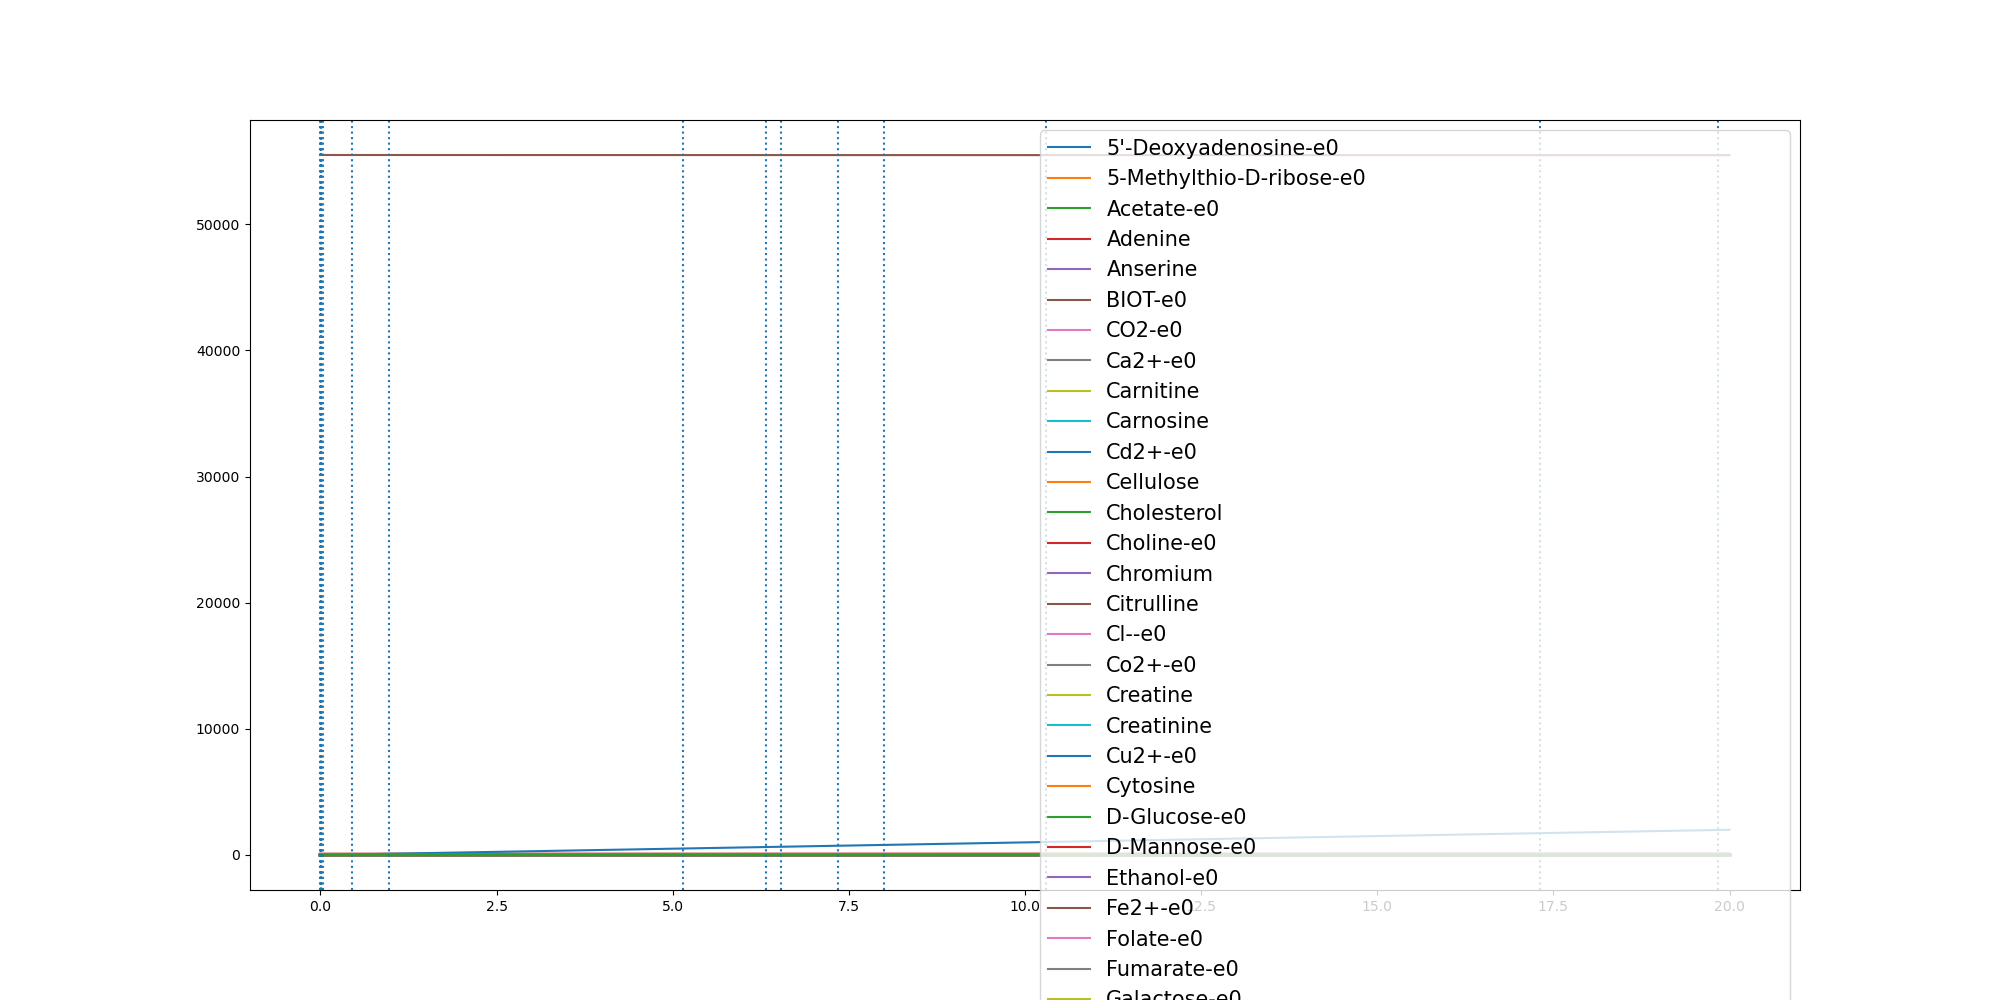

Data behind this chart, as committed beside it:
	0.0	0.0008868205714865167	0.0009866299060620263	0.0017042604899432613	0.0019434515706859095	0.002507396936633312	0.0029359249998332886	0.003028998643579586	0.0030535417179157567	0.003089255359582888	0.004259307208463215	0.004363242785641272	0.004517699034241702	0.03209868180871078	0.1727518155193156	0.3134049492299204	0.4540580829405252	0.585218670829506	0.7163792587184867	0.8475398466074674	0.9787004344964482	1.0828511916243464	1.1870019487522445
(CH3)3NO-e0	0.0	0.0	0.0	0.0	0.0	0.0	0.0	0.0	0.0	0.0	0.0	0.0	0.0	0.0	0.0	0.0	0.0	0.0	0.0	0.0	0.0	0.0	0.0
(R)-1,2-Propanediol-e0	0.0	0.0	0.0	0.0	0.0	0.0	0.0	0.0	0.0	0.0	0.0	0.0	0.0	0.0	0.0	0.0	0.0	0.0	0.0	0.0	0.0	0.0	0.0
1,2-Propanediol-e0	0.0	0.0	0.0	0.0	0.0	0.0	0.0	0.0	0.0	0.0	0.0	0.0	0.0	0.0	0.0	0.0	0.0	0.0	0.0	0.0	0.0	0.0	0.0
1,3-Propanediol-e0	0.0	0.0	0.0	0.0	0.0	0.0	0.0	0.0	0.0	0.0	0.0	0.0	0.0	0.0	0.0	0.0	0.0	0.0	0.0	0.0	0.0	0.0	0.0
1,4-beta-D-Xylan-e0	0.0	0.0	0.0	0.0	0.0	0.0	0.0	0.0	0.0	0.0	0.0	0.0	0.0	0.0	0.0	0.0	0.0	0.0	0.0	0.0	0.0	0.0	0.0
3-dehydrocholate-e0	0.0	0.0	0.0	0.0	0.0	0.0	0.0	0.0	0.0	0.0	0.0	0.0	0.0	0.0	0.0	0.0	0.0	0.0	0.0	0.0	0.0	0.0	0.0
5'-Deoxyadenosine-e0	0.0	2e-07	2e-07	4e-07	4e-07	5e-07	6e-07	7e-07	7e-07	7e-07	9e-07	9e-07	1e-06	6.9e-06	3.72e-05	6.73e-05	9.75e-05	0.0001255	0.0001534	0.0001813	0.0002091	0.0002311	0.000253
5-Methylthio-D-ribose-e0	0.0	1e-07	1e-07	2e-07	2e-07	3e-07	4e-07	4e-07	4e-07	4e-07	5e-07	5e-07	6e-07	3.9e-06	2.14e-05	3.92e-05	5.75e-05	7.48e-05	9.24e-05	0.0001103	0.0001285	0.0001431	0.0001578
ACTN-e0	0.0	0.0	0.0	0.0	0.0	0.0	0.0	0.0	0.0	0.0	0.0	0.0	0.0	0.0	0.0	0.0	0.0	0.0	0.0	0.0	0.0	0.0	0.0
Acetaldehyde-e0	0.0	0.0	0.0	0.0	0.0	0.0	0.0	0.0	0.0	0.0	0.0	0.0	0.0	0.0	0.0	0.0	0.0	0.0	0.0	0.0	0.0	0.0	0.0
Acetate-e0	0.0	0.0002731	0.0003038	0.0005286	0.0006035	0.0007772	0.0009092	0.0009379	0.0009455	0.0009565	0.001332	0.001367	0.001419	0.01069	0.05835	0.1068	0.1559	0.2025	0.2497	0.2977	0.3463	0.3873	0.4329
Acetone-e0	0.0	0.0	0.0	0.0	0.0	0.0	0.0	0.0	0.0	0.0	0.0	0.0	0.0	0.0	0.0	0.0	0.0	0.0	0.0	0.0	0.0	0.0	0.0
Adenine	0.3271	0.3271	0.3271	0.3271	0.3271	0.3271	0.3271	0.3271	0.3271	0.3271	0.3271	0.3271	0.3271	0.3271	0.3271	0.3271	0.3271	0.3271	0.3271	0.3271	0.3271	0.3271	0.3271
Adenosine-e0	0.0	0.0	0.0	0.0	0.0	0.0	0.0	0.0	0.0	0.0	0.0	0.0	0.0	0.0	0.0	0.0	0.0	0.0	0.0	0.0	0.0	0.0	0.0
Amylotriose-e0	0.0	0.0	0.0	0.0	0.0	0.0	0.0	0.0	0.0	0.0	0.0	0.0	0.0	0.0	0.0	0.0	0.0	0.0	0.0	0.0	0.0	0.0	0.0
Anserine	0.0001	0.0001	0.0001	0.0001	0.0001	0.0001	0.0001	0.0001	0.0001	0.0001	0.0001	0.0001	0.0001	0.0001	0.0001	0.0001	0.0001	0.0001	0.0001	0.0001	0.0001	0.0001	0.0001
Arsenate	0.0	0.0	0.0	0.0	0.0	0.0	0.0	0.0	0.0	0.0	0.0	0.0	0.0	0.0	0.0	0.0	0.0	0.0	0.0	0.0	0.0	0.0	0.0
BDOH-e0	0.0	0.0	0.0	0.0	0.0	0.0	0.0	0.0	0.0	0.0	0.0	0.0	0.0	0.0	0.0	0.0	0.0	0.0	0.0	0.0	0.0	0.0	0.0
BET-e0	0.0	0.0	0.0	0.0	0.0	0.0	0.0	0.0	0.0	0.0	0.0	0.0	0.0	0.0	0.0	0.0	0.0	0.0	0.0	0.0	0.0	0.0	0.0
BIOT-e0	2.74e-05	2.74e-05	2.74e-05	2.74e-05	2.74e-05	2.74e-05	2.74e-05	2.74e-05	2.74e-05	2.74e-05	2.74e-05	2.74e-05	2.74e-05	2.74e-05	2.74e-05	2.74e-05	2.74e-05	2.74e-05	2.74e-05	2.74e-05	2.74e-05	2.74e-05	2.74e-05
Betaine	0.0	0.0	0.0	0.0	0.0	0.0	0.0	0.0	0.0	0.0	0.0	0.0	0.0	0.0	0.0	0.0	0.0	0.0	0.0	0.0	0.0	0.0	0.0
Butyrate-e0	0.0	0.0	0.0	0.0	0.0	0.0	0.0	0.0	0.0	0.0	0.0	0.0	0.0	0.0	0.0	0.0	0.0	0.0	0.0	0.0	0.0	0.0	0.0
CELB-e0	0.0	0.0	0.0	0.0	0.0	0.0	0.0	0.0	0.0	0.0	0.0	0.0	0.0	0.0	0.0	0.0	0.0	0.0	0.0	0.0	0.0	0.0	0.0
CO-e0	0.0	0.0	0.0	0.0	0.0	0.0	0.0	0.0	0.0	0.0	0.0	0.0	0.0	0.0	0.0	0.0	0.0	0.0	0.0	0.0	0.0	0.0	0.0
CO2-e0	0.0	0.0004131	0.0004603	0.0007993	0.0009122	0.001181	0.001387	0.001432	0.001444	0.001461	0.002028	0.002079	0.002154	0.01561	0.0861	0.16	0.2373	0.3125	0.3908	0.4723	0.557	0.6285	0.7061
Ca2+-e0	0.8715	0.8715	0.8715	0.8715	0.8715	0.8715	0.8715	0.8715	0.8715	0.8715	0.8715	0.8715	0.8715	0.8715	0.8715	0.8714	0.8714	0.8713	0.8713	0.8713	0.8712	0.8712	0.8711
Carnitine	4.591	4.591	4.591	4.591	4.591	4.591	4.591	4.591	4.591	4.591	4.591	4.591	4.591	4.591	4.591	4.591	4.591	4.591	4.591	4.591	4.591	4.591	4.591
Carnosine	8.177	8.177	8.177	8.177	8.177	8.177	8.177	8.177	8.177	8.177	8.177	8.177	8.177	8.177	8.177	8.177	8.177	8.177	8.177	8.177	8.177	8.177	8.177
Cd2+-e0	6.67e-05	6.67e-05	6.67e-05	6.67e-05	6.67e-05	6.67e-05	6.67e-05	6.67e-05	6.67e-05	6.67e-05	6.67e-05	6.67e-05	6.67e-05	6.67e-05	6.67e-05	6.67e-05	6.67e-05	6.67e-05	6.67e-05	6.67e-05	6.67e-05	6.67e-05	6.67e-05
Cellulose	0.7503	0.7503	0.7503	0.7503	0.7503	0.7503	0.7503	0.7503	0.7503	0.7503	0.7503	0.7503	0.7503	0.7503	0.7503	0.7503	0.7503	0.7503	0.7503	0.7503	0.7503	0.7503	0.7503
Chenodiol-e0	0.0	0.0	0.0	0.0	0.0	0.0	0.0	0.0	0.0	0.0	0.0	0.0	0.0	0.0	0.0	0.0	0.0	0.0	0.0	0.0	0.0	0.0	0.0
Cholate-e0	0.0	0.0	0.0	0.0	0.0	0.0	0.0	0.0	0.0	0.0	0.0	0.0	0.0	0.0	0.0	0.0	0.0	0.0	0.0	0.0	0.0	0.0	0.0
Cholesterol	0.0003	0.0003	0.0003	0.0003	0.0003	0.0003	0.0003	0.0003	0.0003	0.0003	0.0003	0.0003	0.0003	0.0003	0.0003	0.0003	0.0003	0.0003	0.0003	0.0003	0.0003	0.0003	0.0003
Choline-e0	0.03205	0.03205	0.03205	0.03205	0.03205	0.03205	0.03205	0.03205	0.03205	0.03205	0.03205	0.03205	0.03205	0.03205	0.03205	0.03205	0.03205	0.03205	0.03205	0.03205	0.03205	0.03205	0.03205
Chromium	0.0005932	0.0005932	0.0005932	0.0005932	0.0005932	0.0005932	0.0005932	0.0005932	0.0005932	0.0005932	0.0005932	0.0005932	0.0005932	0.0005932	0.0005932	0.0005932	0.0005932	0.0005932	0.0005932	0.0005932	0.0005932	0.0005932	0.0005932
Citrate-e0	0.0	0.0	0.0	0.0	0.0	0.0	0.0	0.0	0.0	0.0	0.0	0.0	0.0	0.0	0.0	0.0	0.0	0.0	0.0	0.0	0.0	0.0	0.0
Citrulline	0.4224	0.4224	0.4224	0.4224	0.4224	0.4224	0.4224	0.4224	0.4224	0.4224	0.4224	0.4224	0.4224	0.4224	0.4224	0.4224	0.4224	0.4224	0.4224	0.4224	0.4224	0.4224	0.4224
Cl--e0	11.84	11.84	11.84	11.84	11.84	11.84	11.84	11.84	11.84	11.84	11.84	11.84	11.84	11.84	11.84	11.84	11.84	11.84	11.84	11.84	11.84	11.84	11.84
Co2+-e0	1.0	1	1	1	1	1	1	1	1	1	1	1	1	1	0.9999	0.9999	0.9999	0.9998	0.9998	0.9997	0.9997	0.9997	0.9996
CoA-e0	0.0	0.0	0.0	0.0	0.0	0.0	0.0	0.0	0.0	0.0	0.0	0.0	0.0	0.0	0.0	0.0	0.0	0.0	0.0	0.0	0.0	0.0	0.0
Creatine	5.643	5.643	5.643	5.643	5.643	5.643	5.643	5.643	5.643	5.643	5.643	5.643	5.643	5.643	5.643	5.643	5.643	5.643	5.643	5.643	5.643	5.643	5.643
Creatinine	4.906	4.906	4.906	4.906	4.906	4.906	4.906	4.906	4.906	4.906	4.906	4.906	4.906	4.906	4.906	4.906	4.906	4.906	4.906	4.906	4.906	4.906	4.906
Cu2+-e0	0.005341	0.005341	0.005341	0.005341	0.005341	0.00534	0.00534	0.00534	0.00534	0.00534	0.00534	0.00534	0.00534	0.005332	0.00529	0.005247	0.005204	0.005163	0.005121	0.005079	0.005037	0.005003	0.004968
Cytidine-e0	0.0	0.0	0.0	0.0	0.0	0.0	0.0	0.0	0.0	0.0	0.0	0.0	0.0	0.0	0.0	0.0	0.0	0.0	0.0	0.0	0.0	0.0	0.0
Cytosine	0.1962	0.1962	0.1962	0.1962	0.1962	0.1962	0.1962	0.1962	0.1962	0.1962	0.1962	0.1962	0.1962	0.1962	0.1962	0.1962	0.1962	0.1962	0.1962	0.1962	0.1962	0.1962	0.1962
D-Arabinose-e0	0.0	0.0	0.0	0.0	0.0	0.0	0.0	0.0	0.0	0.0	0.0	0.0	0.0	0.0	0.0	0.0	0.0	0.0	0.0	0.0	0.0	0.0	0.0
D-Fructose-e0	0.0	0.0	0.0	0.0	0.0	0.0	0.0	0.0	0.0	0.0	0.0	0.0	0.0	0.0	0.0	0.0	0.0	0.0	0.0	0.0	0.0	0.0	0.0
D-Galactonate-e0-e0	0.0	0.0	0.0	0.0	0.0	0.0	0.0	0.0	0.0	0.0	0.0	0.0	0.0	0.0	0.0	0.0	0.0	0.0	0.0	0.0	0.0	0.0	0.0
D-Glucose-e0	9.865	9.865	9.865	9.864	9.864	9.864	9.863	9.863	9.863	9.863	9.862	9.862	9.862	9.844	9.749	9.653	9.556	9.464	9.371	9.278	9.184	9.108	9.03
D-Glyceraldehyde-e0	0.0	0.0	0.0	0.0	0.0	0.0	0.0	0.0	0.0	0.0	0.0	0.0	0.0	0.0	0.0	0.0	0.0	0.0	0.0	0.0	0.0	0.0	0.0
D-Lactate-e0	0.0	0.0	0.0	0.0	0.0	0.0	0.0	0.0	0.0	0.0	0.0	0.0	0.0	0.0	0.0	0.0	0.0	0.0	0.0	0.0	0.0	0.0	0.0
D-Mannitol-e0	0.0	0.0	0.0	0.0	0.0	0.0	0.0	0.0	0.0	0.0	0.0	0.0	0.0	0.0	0.0	0.0	0.0	0.0	0.0	0.0	0.0	0.0	0.0
D-Mannose-e0	1.273	1.273	1.273	1.273	1.273	1.273	1.273	1.273	1.273	1.273	1.273	1.273	1.273	1.269	1.251	1.232	1.213	1.194	1.175	1.156	1.136	1.121	1.105
D-Ribose-e0	0.0	0.0	0.0	0.0	0.0	0.0	0.0	0.0	0.0	0.0	0.0	0.0	0.0	0.0	0.0	0.0	0.0	0.0	0.0	0.0	0.0	0.0	0.0
DMSO-e0	0.0	0.0	0.0	0.0	0.0	0.0	0.0	0.0	0.0	0.0	0.0	0.0	0.0	0.0	0.0	0.0	0.0	0.0	0.0	0.0	0.0	0.0	0.0
Decanoate-e0	0.0	0.0	0.0	0.0	0.0	0.0	0.0	0.0	0.0	0.0	0.0	0.0	0.0	0.0	0.0	0.0	0.0	0.0	0.0	0.0	0.0	0.0	0.0
Deoxycholate-e0	0.0	0.0	0.0	0.0	0.0	0.0	0.0	0.0	0.0	0.0	0.0	0.0	0.0	0.0	0.0	0.0	0.0	0.0	0.0	0.0	0.0	0.0	0.0
Deoxyguanosine-e0	0.0	0.0	0.0	0.0	0.0	0.0	0.0	0.0	0.0	0.0	0.0	0.0	0.0	0.0	0.0	0.0	0.0	0.0	0.0	0.0	0.0	0.0	0.0
Ethanol-e0	0.0	4.9e-06	5.7e-06	9.7e-06	9.8e-06	1e-05	1.02e-05	1.02e-05	1.02e-05	1.02e-05	1.02e-05	1.02e-05	1.02e-05	1.02e-05	1.02e-05	1.02e-05	1.02e-05	1.02e-05	1.02e-05	1.02e-05	1.02e-05	1.02e-05	1.02e-05
Fe2+-e0	0.5365	0.5365	0.5365	0.5365	0.5365	0.5365	0.5365	0.5365	0.5365	0.5365	0.5365	0.5365	0.5365	0.5364	0.5364	0.5363	0.5362	0.5361	0.536	0.5359	0.5358	0.5357	0.5356
... 164 more rows
